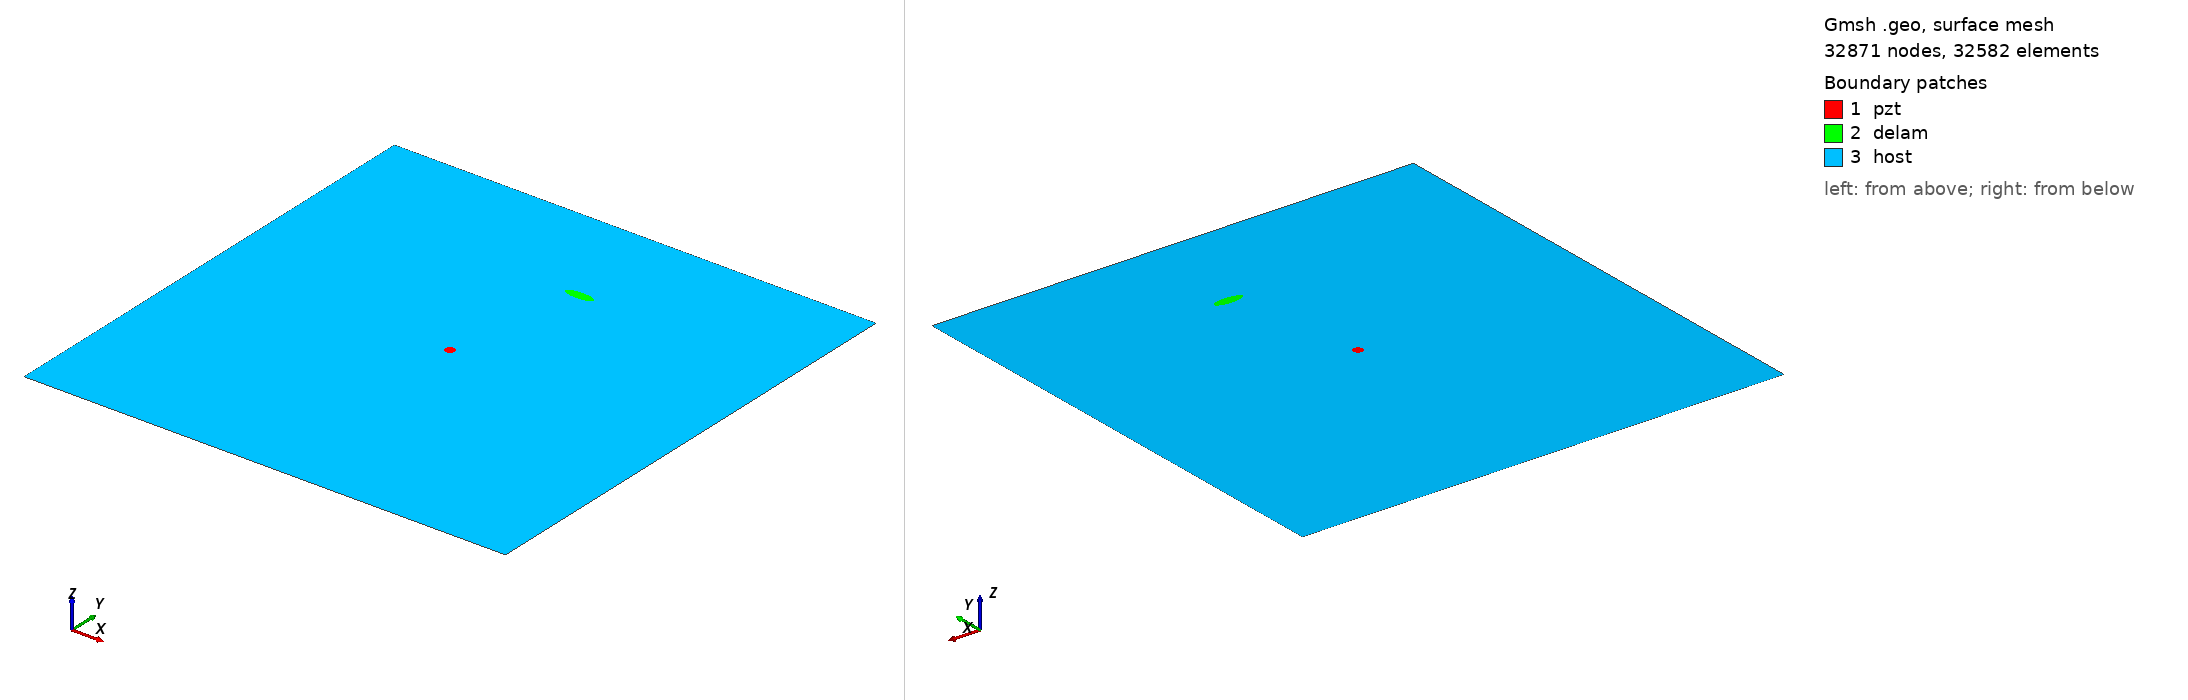

Gmsh geometry script, surface-meshed: 32871 nodes, 32582 surface elements. Boundary patches (legend numbers): 1 pzt, 2 delam, 3 host. Left view from above one corner, right view from below the opposite corner. Legend entries are the model's physical surfaces. The drawing asked Gmsh for element sizes between 1% and 20% of the model's largest extent; the script's own settings can give other sizes.

=== m2_197_delam1_position_no_76_a_15mm_b_5mm_angle_0.geo (drawn) ===
SetFactory("OpenCASCADE");
L=0.500000; 
W=0.500000; 
a=0.015000; 
b=0.005000; 
x=0.277778; 
y=0.388889; 
alpha=0.000000 *Pi; 
r=0.005000; 
xpzt=0.250000; 
ypzt=0.250000; 
//+
Point(1) = {0, 0, 0, 1.0};
//+
Point(2) = {L, 0, 0, 1.0};
//+
Point(3) = {L, W, 0, 1.0};
//+
Point(4) = {0, W, 0, 1.0};
//+
Line(1) = {1, 2};
//+
Line(2) = {2, 3};
//+
Line(3) = {3, 4};
//+
Line(4) = {4, 1};
//+
Circle(5) = {xpzt, ypzt, -0, r, 0, 2*Pi};
//+
Ellipse(6) = {x, y, -0, a, b, 0, 2*Pi};
//+
Rotate {{0, 0, 1}, {x, y, 0}, alpha} {
  Curve{6}; 
}
//+
Curve Loop(1) = {4, 1, 2, 3};
//+
Curve Loop(2) = {6};
//+
Curve Loop(3) = {5};
//+
Curve Loop(4) = {6};
//+
Curve Loop(5) = {5};
//+
Plane Surface(1) = {5};
//+
Plane Surface(2) = {4};
//+
Plane Surface(3) = {1, 2, 3};
//+
Point(9) = {xpzt, ypzt, 0, 1.0};
//+
Point{9} In Surface {1};// mesh node at centre of pzt
//+
Physical Surface("pzt") = {1};
//+
Physical Surface("delam") = {2};
//+
Physical Surface("host") = {3};

Mesh.Algorithm = 6; // Frontal
Mesh.CharacteristicLengthFactor = 0.070000;
Mesh.CharacteristicLengthMin = 0.001000;
Mesh.CharacteristicLengthMax = 0.200000;
Mesh.RecombineAll = 1; // Apply recombination algorithm
Mesh.SubdivisionAlgorithm = 1; // 1: all quadrangles
Mesh.Smoothing = 1;
